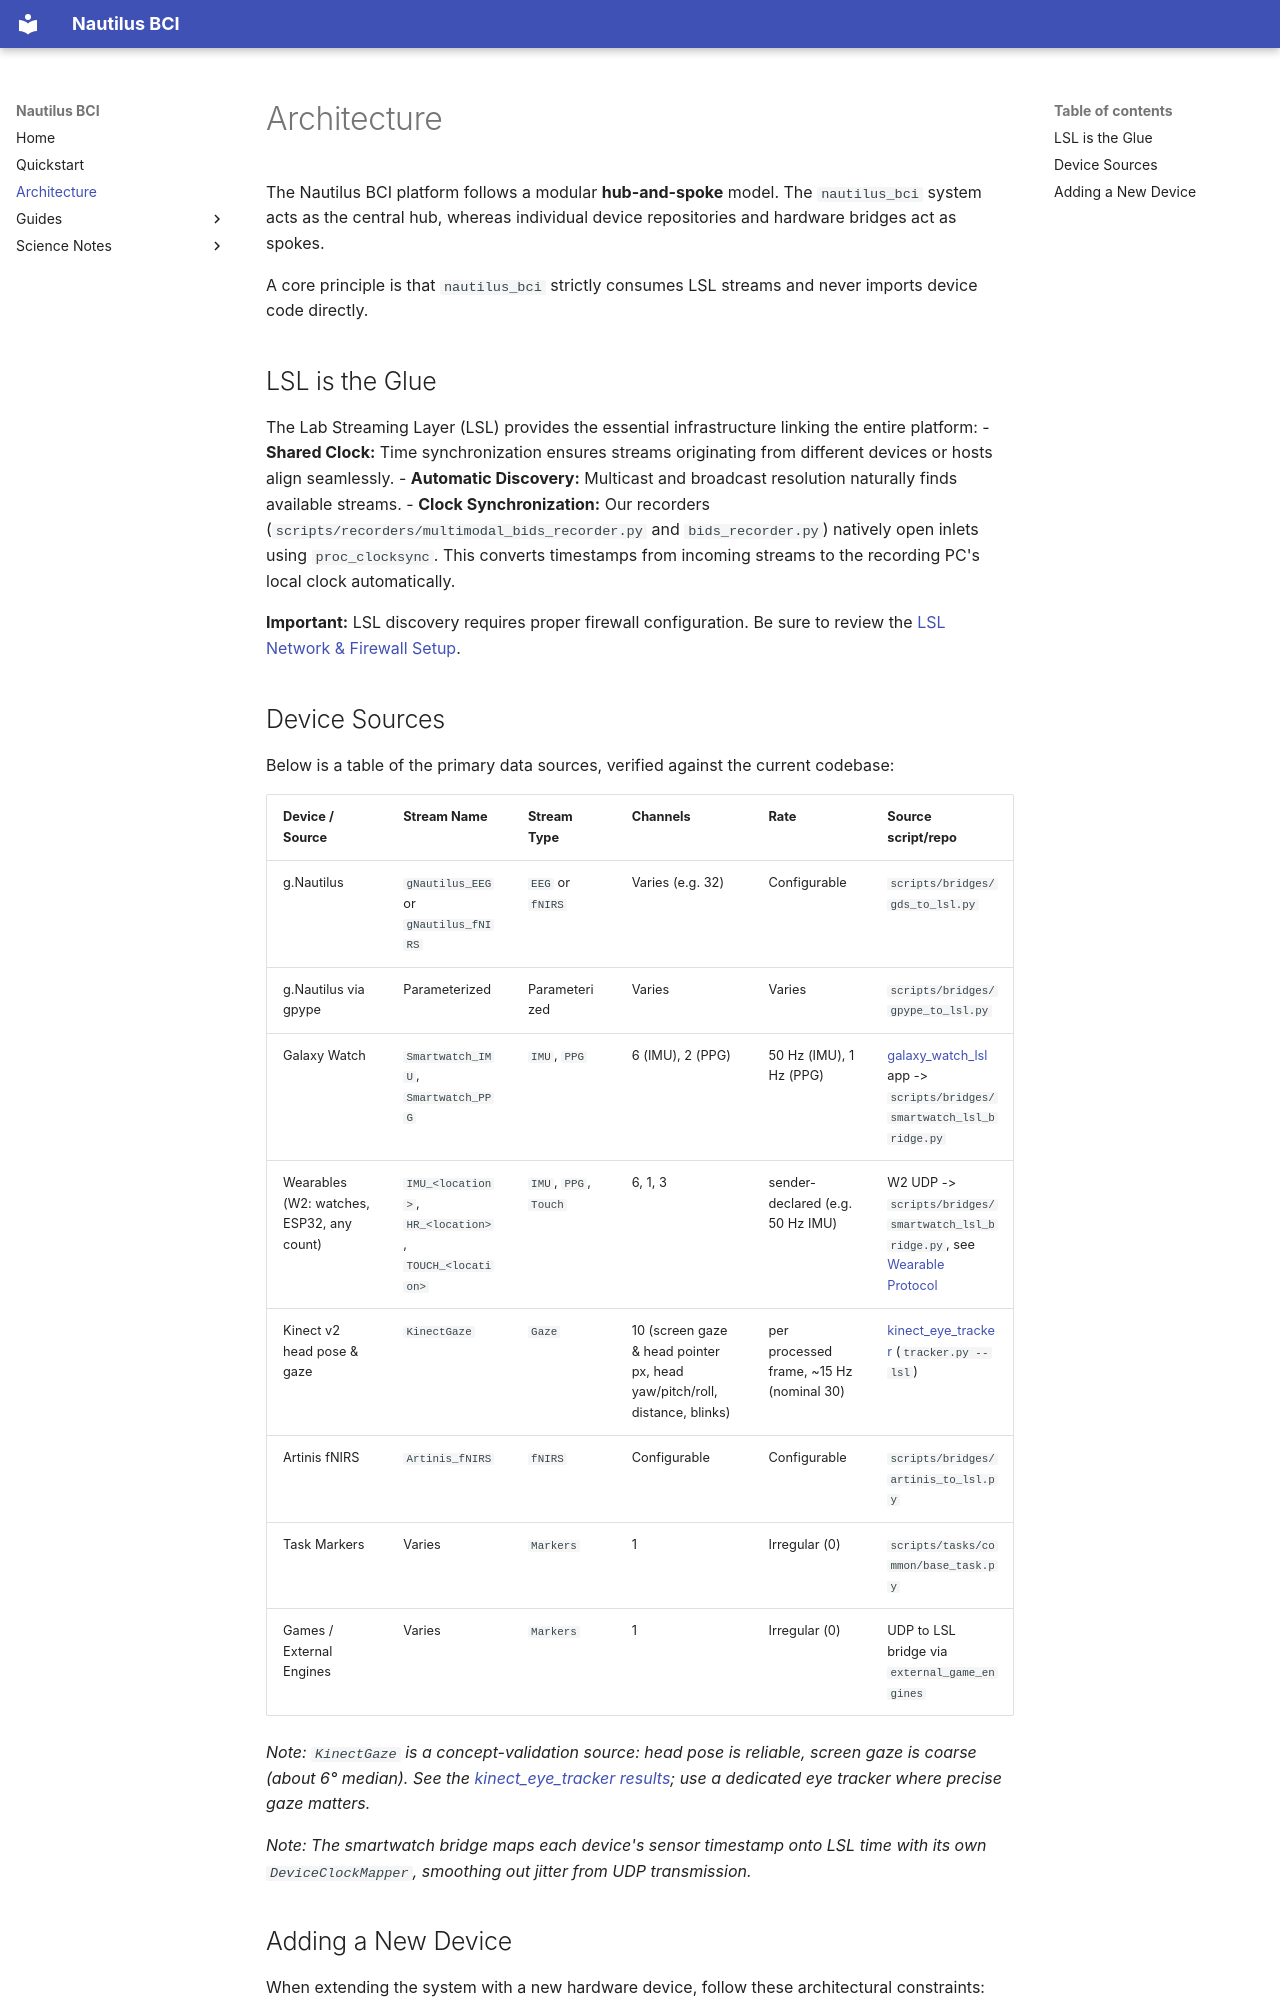

repository: JohnGF/nautilus_bci · page: architecture/index.html · generator: mkdocs

# Architecture

The Nautilus BCI platform follows a modular **hub-and-spoke** model. The `nautilus_bci` system acts as the central hub, whereas individual device repositories and hardware bridges act as spokes.

A core principle is that `nautilus_bci` strictly consumes LSL streams and never imports device code directly.

## LSL is the Glue

The Lab Streaming Layer (LSL) provides the essential infrastructure linking the entire platform:
- **Shared Clock:** Time synchronization ensures streams originating from different devices or hosts align seamlessly.
- **Automatic Discovery:** Multicast and broadcast resolution naturally finds available streams.
- **Clock Synchronization:** Our recorders (`scripts/recorders/multimodal_bids_recorder.py` and `bids_recorder.py`) natively open inlets using `proc_clocksync`. This converts timestamps from incoming streams to the recording PC's local clock automatically.

**Important:** LSL discovery requires proper firewall configuration. Be sure to review the [LSL Network & Firewall Setup](guides/lsl_network_setup.md).

## Device Sources

Below is a table of the primary data sources, verified against the current codebase:

| Device / Source | Stream Name | Stream Type | Channels | Rate | Source script/repo |
|---|---|---|---|---|---|
| g.Nautilus | `gNautilus_EEG` or `gNautilus_fNIRS` | `EEG` or `fNIRS` | Varies (e.g. 32) | Configurable | `scripts/bridges/gds_to_lsl.py` |
| g.Nautilus via gpype | Parameterized | Parameterized | Varies | Varies | `scripts/bridges/gpype_to_lsl.py` |
| Galaxy Watch | `Smartwatch_IMU`, `Smartwatch_PPG` | `IMU`, `PPG` | 6 (IMU), 2 (PPG) | 50 Hz (IMU), 1 Hz (PPG) | [galaxy_watch_lsl](https://github.com/JohnGF/galaxy_watch_lsl) app -> `scripts/bridges/smartwatch_lsl_bridge.py` |
| Wearables (W2: watches, ESP32, any count) | `IMU_<location>`, `HR_<location>`, `TOUCH_<location>` | `IMU`, `PPG`, `Touch` | 6, 1, 3 | sender-declared (e.g. 50 Hz IMU) | W2 UDP -> `scripts/bridges/smartwatch_lsl_bridge.py`, see [Wearable Protocol](guides/wearable_protocol.md) |
| Kinect v2 head pose & gaze | `KinectGaze` | `Gaze` | 10 (screen gaze & head pointer px, head yaw/pitch/roll, distance, blinks) | per processed frame, ~15 Hz (nominal 30) | [kinect_eye_tracker](https://github.com/JohnGF/kinect_eye_tracker) (`tracker.py --lsl`) |
| Artinis fNIRS | `Artinis_fNIRS` | `fNIRS` | Configurable | Configurable | `scripts/bridges/artinis_to_lsl.py` |
| Task Markers | Varies | `Markers` | 1 | Irregular (0) | `scripts/tasks/common/base_task.py` |
| Games / External Engines | Varies | `Markers` | 1 | Irregular (0) | UDP to LSL bridge via `external_game_engines` |

*Note: `KinectGaze` is a concept-validation source: head pose is reliable, screen gaze is coarse (about 6° median). See the [kinect_eye_tracker results](https://github.com/JohnGF/kinect_eye_tracker#results); use a dedicated eye tracker where precise gaze matters.*

*Note: The smartwatch bridge maps each device's sensor timestamp onto LSL time with its own `DeviceClockMapper`, smoothing out jitter from UDP transmission.*
